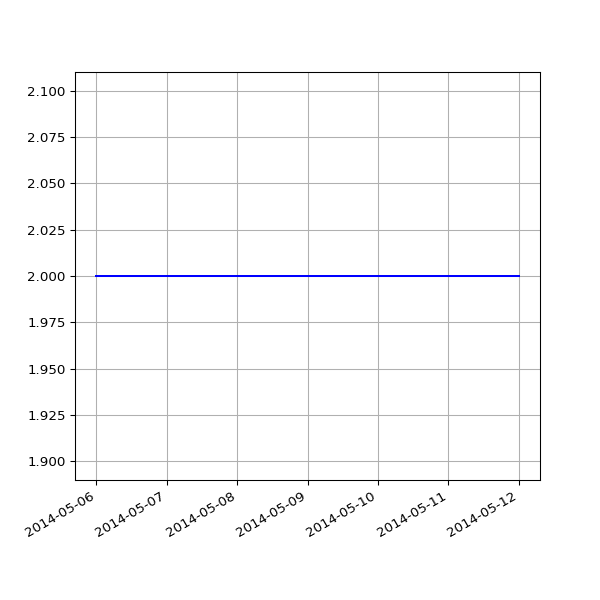

The file beside this chart, header and first rows:
date, value
2014-05-06 02:43:49 +0100, 2
2014-05-07 02:41:17 +0100, 2
2014-05-08 02:37:50 +0100, 2
2014-05-09 02:47:07 +0100, 2
2014-05-10 02:37:52 +0100, 2
2014-05-11 02:37:42 +0100, 2
2014-05-12 02:38:38 +0100, 2
